Run: headless pygame with SDL's dummy video driver; simulated clock (each Clock.tick advances the game by its frame time, no real sleeping); random seed 0; keys injected as events and as key.get_pressed() state; mouse plan: one left click at the window centre at the start of phase 2, then a move to the lower-right quarter at the start of phase 3.
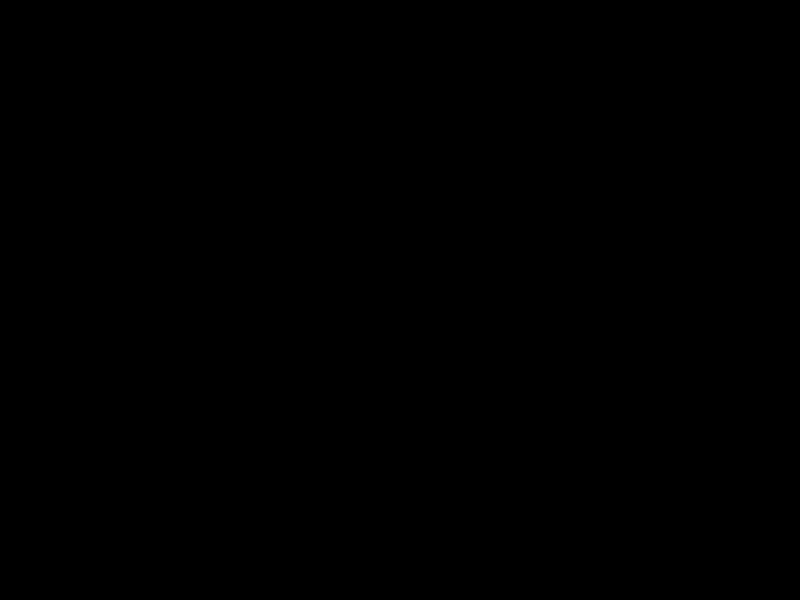
Frame 1 of 4 · flips 1–60 · no input
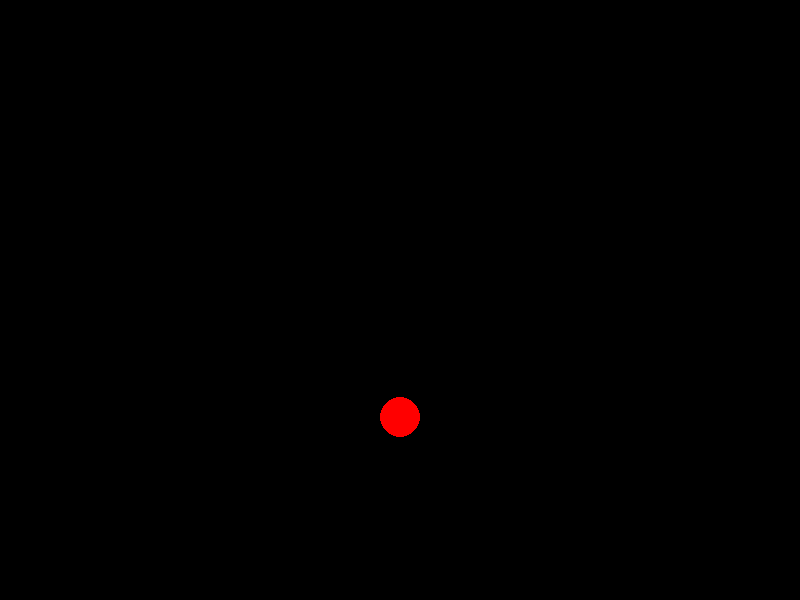
Frame 2 of 4 · flips 61–180 · clicked the window centre · tapped SPACE, RETURN · held RIGHT (→), D
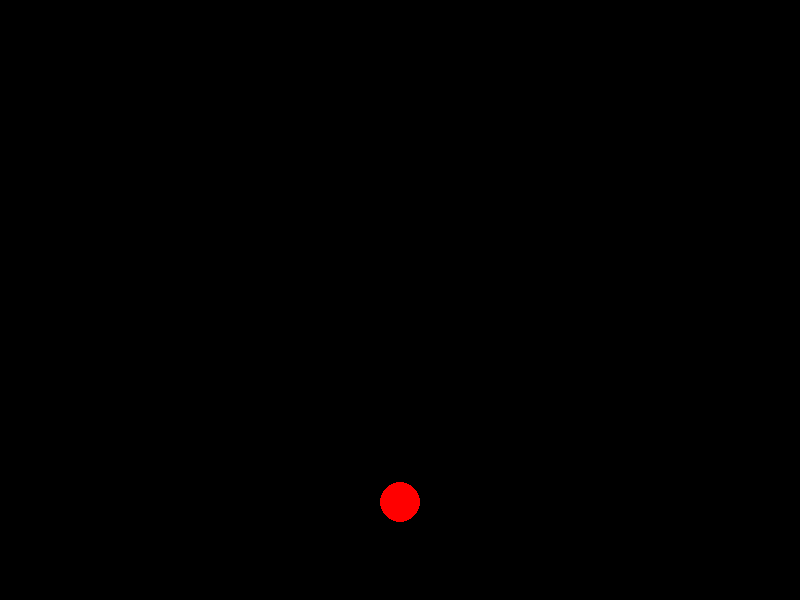
Frame 3 of 4 · flips 181–300 · moved the mouse to the lower-right quarter · held DOWN (↓), S
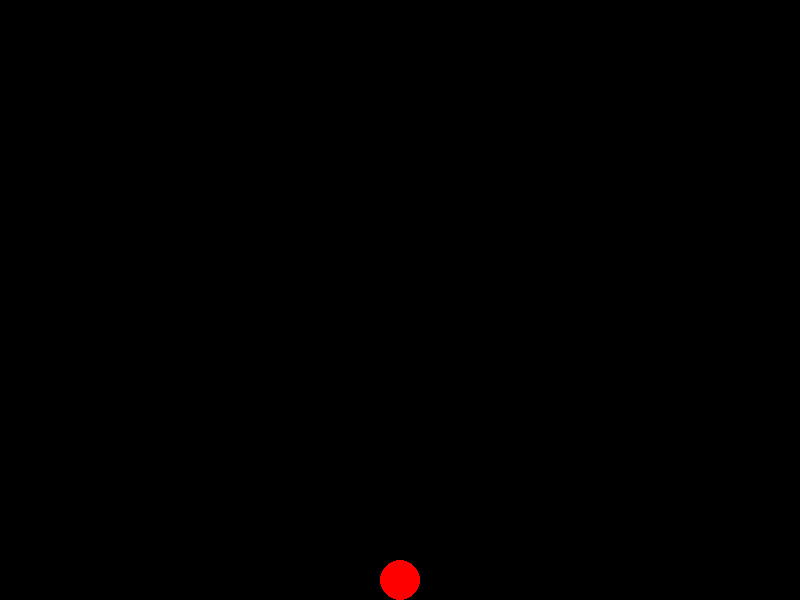
Frame 4 of 4 · flips 301–420 · held LEFT (←), A, UP (↑), W

The pygame program that drew these frames:

import pygame
 
 
pygame.init()
 
white = (255,255,255)
black = (0,0,0)
red = (255,0,0)
green = (0,155,0)
blue = (0,0,255)
pink = (255,114,187)
 
display_width = 800
display_height = 600
FPS = 60
 
gameDisplay = pygame.display.set_mode([display_width,display_height])
pygame.display.set_caption('G R A V I T Y')
gameExit = False
 
clock = pygame.time.Clock()
 
class Ball:
    GRAVITY = 0.2
    def __init__ (self, screen, x, y, size):
        self.screen = screen
        self.x = x
        self.y = y
        self.size = size
        self.yVel = 0
 
    def draw(self):
        if self.y + self.size > display_height:
            self.yVel = -self.yVel * 0.8
        #if self.y + self.size == display_height:
        #   self.yVel = self.y
        self.yVel = self.yVel + self.GRAVITY
        self.y = int(self.y + self.yVel)
        pygame.draw.circle(self.screen, red,[self.x,self.y], self.size)
 
class Rectangle:
    GRAVITY = 0.2
    def __init__ (self, screen, x, y, size):
        self.screen = screen
        self.x = x
        self.y = y
        self.size = size
        self.yVel = 0
    def draw(self):
        if self.y + self.size >= display_height:
            self.yVel = 0
            self.y = display_height - self.size
        self.yVel = self.yVel + self.GRAVITY
        self.y = int(self.y + self.yVel)
        pygame.draw.rect(self.screen, blue,[self.x,self.y,self.size,self.size])
 
 
player1 = None
player2 = None
while not gameExit:
    gameDisplay.fill(black)
    for event in pygame.event.get():
        if event.type == pygame.QUIT:
            gameExit = True
        buttons = pygame.mouse.get_pressed()
        if buttons[0]:
            x,y = pygame.mouse.get_pos()
            print("x:{}, y:{}".format(x, y))
            player1 = Ball(gameDisplay,x,y,20)
        elif buttons[2]:
            x,y = pygame.mouse.get_pos()
            player2 = Rectangle(gameDisplay,x,y,20)
    if player1:
        player1.draw()
    if player2:
        player2.draw()
 
    pygame.display.update()
    clock.tick(FPS)
pygame.quit()
quit()
